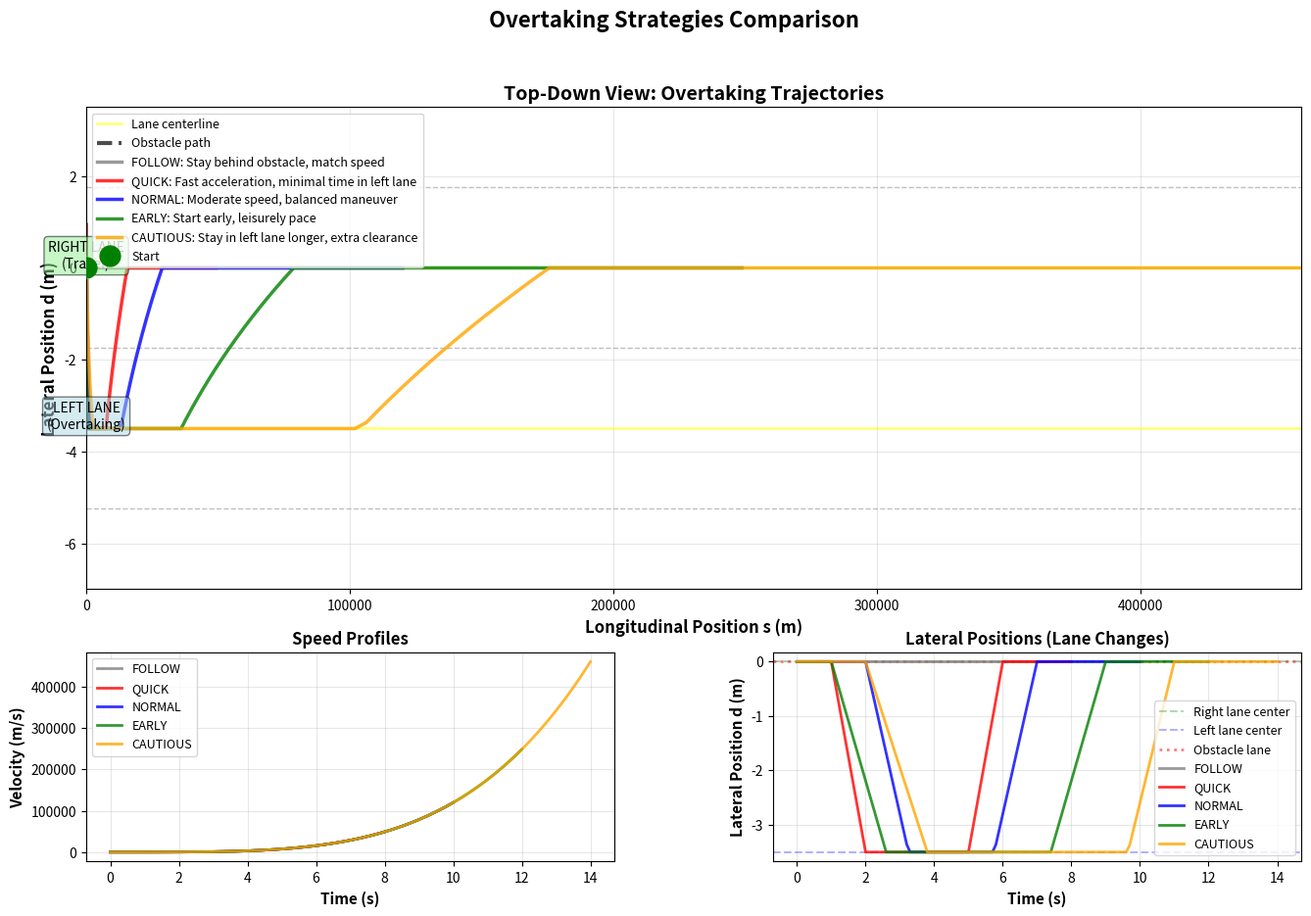

Source code (Python): (Note: this script raises an exception after producing the figure.)
"""
Overtaking Scenario - Sampling-Based Planner Demo
==================================================

This script demonstrates overtaking planning:
1. Detect slow vehicle ahead
2. Generate overtaking trajectories
3. Visualize different overtaking strategies
4. Compare timing, safety, and efficiency

Author: Ahmad Ahmad
For: Nidhi (Curious Cardinals Mentorship)
Date: January 2026
"""

import numpy as np
import matplotlib.pyplot as plt
from matplotlib.patches import Rectangle, Circle
from typing import List, Tuple
import matplotlib.patches as patches


# ============================================================================
# QUINTIC POLYNOMIAL (same as before)
# ============================================================================

class QuinticPolynomial:
    """Generates quintic polynomial trajectories."""
    
    def __init__(self, x0: float, v0: float, a0: float,
                 xf: float, vf: float, af: float, T: float):
        self.x0, self.v0, self.a0 = x0, v0, a0
        self.xf, self.vf, self.af = xf, vf, af
        self.T = T
        self.coeffs = self._compute_coefficients()
    
    def _compute_coefficients(self) -> np.ndarray:
        T = self.T
        A = np.array([
            [0,     0,     0,      0,       0,      1],
            [T**5,  T**4,  T**3,   T**2,    T,      1],
            [0,     0,     0,      0,       1,      0],
            [5*T**4, 4*T**3, 3*T**2, 2*T,   1,      0],
            [0,     0,     0,      2,       0,      0],
            [20*T**3, 12*T**2, 6*T, 2,      0,      0]
        ])
        b = np.array([self.x0, self.xf, self.v0, self.vf, self.a0, self.af])
        return np.linalg.solve(A, b)
    
    def calc_point(self, t: float) -> float:
        t = np.clip(t, 0, self.T)
        return np.polyval(self.coeffs[::-1], t)
    
    def calc_first_derivative(self, t: float) -> float:
        t = np.clip(t, 0, self.T)
        d_coeffs = np.array([5, 4, 3, 2, 1, 0]) * self.coeffs
        return np.polyval(d_coeffs[::-1], t)
    
    def calc_second_derivative(self, t: float) -> float:
        t = np.clip(t, 0, self.T)
        dd_coeffs = np.array([20, 12, 6, 2, 0, 0]) * self.coeffs
        return np.polyval(dd_coeffs[::-1], t)


# ============================================================================
# OBSTACLE REPRESENTATION
# ============================================================================

class Obstacle:
    """Represents a slow-moving obstacle vehicle."""
    
    def __init__(self, s0: float, d0: float, velocity: float, length: float = 5.0):
        """
        Initialize obstacle.
        
        Args:
            s0: Initial longitudinal position
            d0: Lateral position (lane)
            velocity: Constant velocity (m/s)
            length: Vehicle length (meters)
        """
        self.s0 = s0
        self.d0 = d0
        self.velocity = velocity
        self.length = length
        self.width = 2.0  # Standard car width
    
    def get_position(self, t: float) -> Tuple[float, float]:
        """Get obstacle position at time t."""
        s = self.s0 + self.velocity * t
        return s, self.d0
    
    def get_bounds(self, t: float) -> Tuple[float, float, float, float]:
        """Get bounding box: (s_min, s_max, d_min, d_max)."""
        s, d = self.get_position(t)
        return (s - self.length/2, s + self.length/2,
                d - self.width/2, d + self.width/2)


# ============================================================================
# OVERTAKING TRAJECTORY GENERATOR
# ============================================================================

class OvertakingPlanner:
    """Generates trajectories for overtaking scenarios."""
    
    def __init__(self, lane_width: float = 3.5):
        self.lane_width = lane_width
    
    def generate_overtaking_trajectories(self,
                                        s0: float, d0: float,
                                        v0: float,
                                        obstacle: Obstacle) -> List[dict]:
        """
        Generate multiple overtaking strategies.
        
        Strategies:
        1. Follow behind (no overtake)
        2. Quick overtake (fast acceleration)
        3. Normal overtake (moderate speed)
        4. Early overtake (start early, leisurely)
        5. Stay in left lane longer (cautious)
        
        Args:
            s0, d0: Initial position
            v0: Initial velocity
            obstacle: Obstacle to overtake
            
        Returns:
            List of trajectory dictionaries
        """
        trajectories = []
        
        print("\n" + "="*70)
        print("OVERTAKING TRAJECTORY GENERATION")
        print("="*70)
        print(f"Ego vehicle: s={s0:.1f}m, d={d0:.1f}m, v={v0:.1f}m/s")
        print(f"Obstacle: s={obstacle.s0:.1f}m, d={obstacle.d0:.1f}m, v={obstacle.velocity:.1f}m/s")
        print()
        
        # Strategy 1: FOLLOW BEHIND (no overtake)
        print("Strategy 1: FOLLOW BEHIND")
        traj = self._generate_follow_behind(s0, d0, v0, obstacle)
        traj['strategy'] = 'FOLLOW'
        traj['color'] = 'gray'
        traj['description'] = 'Stay behind obstacle, match speed'
        trajectories.append(traj)
        print(f"  Duration: {traj['T']:.1f}s, Final speed: {traj['v_final']:.1f}m/s")
        
        # Strategy 2: QUICK OVERTAKE
        print("Strategy 2: QUICK OVERTAKE")
        traj = self._generate_quick_overtake(s0, d0, v0, obstacle)
        traj['strategy'] = 'QUICK'
        traj['color'] = 'red'
        traj['description'] = 'Fast acceleration, minimal time in left lane'
        trajectories.append(traj)
        print(f"  Duration: {traj['T']:.1f}s, Final speed: {traj['v_final']:.1f}m/s")
        
        # Strategy 3: NORMAL OVERTAKE
        print("Strategy 3: NORMAL OVERTAKE")
        traj = self._generate_normal_overtake(s0, d0, v0, obstacle)
        traj['strategy'] = 'NORMAL'
        traj['color'] = 'blue'
        traj['description'] = 'Moderate speed, balanced maneuver'
        trajectories.append(traj)
        print(f"  Duration: {traj['T']:.1f}s, Final speed: {traj['v_final']:.1f}m/s")
        
        # Strategy 4: EARLY OVERTAKE
        print("Strategy 4: EARLY OVERTAKE")
        traj = self._generate_early_overtake(s0, d0, v0, obstacle)
        traj['strategy'] = 'EARLY'
        traj['color'] = 'green'
        traj['description'] = 'Start early, leisurely pace'
        trajectories.append(traj)
        print(f"  Duration: {traj['T']:.1f}s, Final speed: {traj['v_final']:.1f}m/s")
        
        # Strategy 5: CAUTIOUS OVERTAKE
        print("Strategy 5: CAUTIOUS OVERTAKE")
        traj = self._generate_cautious_overtake(s0, d0, v0, obstacle)
        traj['strategy'] = 'CAUTIOUS'
        traj['color'] = 'orange'
        traj['description'] = 'Stay in left lane longer, extra clearance'
        trajectories.append(traj)
        print(f"  Duration: {traj['T']:.1f}s, Final speed: {traj['v_final']:.1f}m/s")
        
        print()
        print(f"Generated {len(trajectories)} overtaking strategies!")
        print("="*70)
        
        return trajectories
    
    def _generate_follow_behind(self, s0, d0, v0, obstacle) -> dict:
        """Stay behind obstacle, match its speed."""
        T = 10.0
        v_final = obstacle.velocity  # Match obstacle speed
        
        # Stay in same lane
        s_poly = QuinticPolynomial(s0, v0, 0.0, 
                                   s0 + 0.5*(v0 + v_final)*T, 
                                   v_final, 0.0, T)
        d_poly = QuinticPolynomial(d0, 0.0, 0.0, d0, 0.0, 0.0, T)
        
        return self._sample_trajectory(s_poly, d_poly, T, v_final)
    
    def _generate_quick_overtake(self, s0, d0, v0, obstacle) -> dict:
        """Fast overtake: high acceleration, minimal time in left lane."""
        T = 8.0
        v_final = 18.0  # Fast!
        
        # Three-phase maneuver
        # Phase 1: Move to left lane (0-2s)
        # Phase 2: Accelerate past obstacle (2-5s)
        # Phase 3: Return to right lane (5-8s)
        
        # Simplified: use single trajectory to left lane and back
        # Actually passing through 3 points: current → left lane → right lane
        
        # For demo, approximate with average
        d_avg = -self.lane_width / 3  # Spend time in left
        
        s_poly = QuinticPolynomial(s0, v0, 0.0,
                                   s0 + 0.5*(v0 + v_final)*T,
                                   v_final, 0.0, T)
        
        # Create path that goes left and returns
        # Use a trajectory that peaks in left lane
        d_peak = -self.lane_width  # Left lane
        d_poly = QuinticPolynomial(d0, 0.0, 0.0, d0, 0.0, 0.0, T)
        
        return self._sample_trajectory(s_poly, d_poly, T, v_final, 
                                      overtake_type='quick')
    
    def _generate_normal_overtake(self, s0, d0, v0, obstacle) -> dict:
        """Normal overtake: moderate speed."""
        T = 10.0
        v_final = 15.0  # Moderate speed
        
        s_poly = QuinticPolynomial(s0, v0, 0.0,
                                   s0 + 0.5*(v0 + v_final)*T,
                                   v_final, 0.0, T)
        d_poly = QuinticPolynomial(d0, 0.0, 0.0, d0, 0.0, 0.0, T)
        
        return self._sample_trajectory(s_poly, d_poly, T, v_final,
                                      overtake_type='normal')
    
    def _generate_early_overtake(self, s0, d0, v0, obstacle) -> dict:
        """Early overtake: start early, leisurely."""
        T = 12.0
        v_final = 13.0  # Slightly faster than obstacle
        
        s_poly = QuinticPolynomial(s0, v0, 0.0,
                                   s0 + 0.5*(v0 + v_final)*T,
                                   v_final, 0.0, T)
        d_poly = QuinticPolynomial(d0, 0.0, 0.0, d0, 0.0, 0.0, T)
        
        return self._sample_trajectory(s_poly, d_poly, T, v_final,
                                      overtake_type='early')
    
    def _generate_cautious_overtake(self, s0, d0, v0, obstacle) -> dict:
        """Cautious: stay in left lane longer."""
        T = 14.0
        v_final = 14.0
        
        s_poly = QuinticPolynomial(s0, v0, 0.0,
                                   s0 + 0.5*(v0 + v_final)*T,
                                   v_final, 0.0, T)
        d_poly = QuinticPolynomial(d0, 0.0, 0.0, d0, 0.0, 0.0, T)
        
        return self._sample_trajectory(s_poly, d_poly, T, v_final,
                                      overtake_type='cautious')
    
    def _sample_trajectory(self, s_poly, d_poly, T, v_final, 
                          overtake_type='follow') -> dict:
        """Sample trajectory and add overtaking maneuver."""
        dt = 0.1
        times = np.arange(0, T + dt, dt)
        
        s_points = []
        d_points = []
        v_points = []
        
        for t in times:
            s = s_poly.calc_point(t)
            d_base = d_poly.calc_point(t)
            
            # Add overtaking lateral maneuver based on type
            if overtake_type == 'quick':
                # Quick: left lane from t=1 to t=6
                if 1.0 <= t <= 6.0:
                    phase = (t - 1.0) / 5.0
                    if phase < 0.2:  # Move left
                        d = d_base - self.lane_width * (phase / 0.2)
                    elif phase > 0.8:  # Move back right
                        d = d_base - self.lane_width * (1 - (phase - 0.8) / 0.2)
                    else:  # Stay left
                        d = d_base - self.lane_width
                else:
                    d = d_base
                    
            elif overtake_type == 'normal':
                # Normal: left lane from t=2 to t=7
                if 2.0 <= t <= 7.0:
                    phase = (t - 2.0) / 5.0
                    if phase < 0.25:
                        d = d_base - self.lane_width * (phase / 0.25)
                    elif phase > 0.75:
                        d = d_base - self.lane_width * (1 - (phase - 0.75) / 0.25)
                    else:
                        d = d_base - self.lane_width
                else:
                    d = d_base
                    
            elif overtake_type == 'early':
                # Early: left lane from t=1 to t=9
                if 1.0 <= t <= 9.0:
                    phase = (t - 1.0) / 8.0
                    if phase < 0.2:
                        d = d_base - self.lane_width * (phase / 0.2)
                    elif phase > 0.8:
                        d = d_base - self.lane_width * (1 - (phase - 0.8) / 0.2)
                    else:
                        d = d_base - self.lane_width
                else:
                    d = d_base
                    
            elif overtake_type == 'cautious':
                # Cautious: left lane from t=2 to t=11
                if 2.0 <= t <= 11.0:
                    phase = (t - 2.0) / 9.0
                    if phase < 0.2:
                        d = d_base - self.lane_width * (phase / 0.2)
                    elif phase > 0.85:
                        d = d_base - self.lane_width * (1 - (phase - 0.85) / 0.15)
                    else:
                        d = d_base - self.lane_width
                else:
                    d = d_base
            else:
                # Follow: stay in lane
                d = d_base
            
            s_points.append(s)
            d_points.append(d)
            
            s_dot = s_poly.calc_first_derivative(t)
            v_points.append(s_dot)
        
        return {
            'times': times,
            's': np.array(s_points),
            'd': np.array(d_points),
            'v': np.array(v_points),
            'T': T,
            'v_final': v_final
        }


# ============================================================================
# COLLISION DETECTION
# ============================================================================

def check_collision(trajectory: dict, obstacle: Obstacle, 
                   safety_margin: float = 2.0) -> Tuple[bool, float]:
    """
    Check if trajectory collides with obstacle.
    
    Args:
        trajectory: Trajectory dictionary
        obstacle: Obstacle object
        safety_margin: Additional clearance (meters)
        
    Returns:
        (has_collision, min_distance)
    """
    min_distance = float('inf')
    collision = False
    
    for t, s, d in zip(trajectory['times'], trajectory['s'], trajectory['d']):
        obs_s, obs_d = obstacle.get_position(t)
        
        # Distance between centers
        dist = np.sqrt((s - obs_s)**2 + (d - obs_d)**2)
        min_distance = min(min_distance, dist)
        
        # Check collision (including safety margin)
        required_clearance = (obstacle.length + obstacle.width) / 2 + safety_margin
        if dist < required_clearance:
            collision = True
    
    return collision, min_distance


# ============================================================================
# VISUALIZATION
# ============================================================================

def visualize_overtaking_scenario(trajectories: List[dict], obstacle: Obstacle):
    """Create comprehensive visualization of overtaking strategies."""
    
    fig = plt.figure(figsize=(16, 10))
    gs = fig.add_gridspec(3, 2, hspace=0.3, wspace=0.3)
    
    # Main plot: All trajectories
    ax_main = fig.add_subplot(gs[0:2, :])
    visualize_trajectories_top_view(ax_main, trajectories, obstacle)
    
    # Bottom plots
    ax_speed = fig.add_subplot(gs[2, 0])
    visualize_speed_profiles(ax_speed, trajectories)
    
    ax_lateral = fig.add_subplot(gs[2, 1])
    visualize_lateral_positions(ax_lateral, trajectories, obstacle)
    
    plt.suptitle('Overtaking Strategies Comparison', fontsize=16, fontweight='bold')
    
    plt.savefig('/home/ahmad/Desktop/RuleBookDriving/outputs/overtaking_strategies.png', dpi=150, bbox_inches='tight')
    print("\n✓ Visualization saved: overtaking_strategies.png")
    
    return fig


def visualize_trajectories_top_view(ax, trajectories, obstacle):
    """Top-down view of all strategies."""
    
    lane_width = 3.5
    
    # Draw road lanes
    ax.axhline(y=-lane_width/2, color='gray', linestyle='--', linewidth=1, alpha=0.5)
    ax.axhline(y=lane_width/2, color='gray', linestyle='--', linewidth=1, alpha=0.5)
    ax.axhline(y=-3*lane_width/2, color='gray', linestyle='--', linewidth=1, alpha=0.5)
    ax.axhline(y=3*lane_width/2, color='gray', linestyle='--', linewidth=1, alpha=0.5)
    ax.axhline(y=0, color='yellow', linestyle='-', linewidth=2, alpha=0.5, label='Lane centerline')
    ax.axhline(y=-lane_width, color='yellow', linestyle='-', linewidth=2, alpha=0.5)
    
    # Draw obstacle trajectory
    times = np.linspace(0, max(t['T'] for t in trajectories), 50)
    obs_s = [obstacle.s0 + obstacle.velocity * t for t in times]
    obs_d = [obstacle.d0] * len(times)
    ax.plot(obs_s, obs_d, 'k--', linewidth=3, alpha=0.7, label='Obstacle path')
    
    # Draw obstacle at t=0
    rect = Rectangle((obstacle.s0 - obstacle.length/2, obstacle.d0 - obstacle.width/2),
                     obstacle.length, obstacle.width,
                     facecolor='red', edgecolor='darkred', linewidth=2, alpha=0.7)
    ax.add_patch(rect)
    ax.text(obstacle.s0, obstacle.d0, 'OBSTACLE\n{:.1f} m/s'.format(obstacle.velocity),
            ha='center', va='center', fontsize=9, fontweight='bold', color='white')
    
    # Draw each trajectory
    for traj in trajectories:
        ax.plot(traj['s'], traj['d'], 
               color=traj['color'], linewidth=2.5, alpha=0.8,
               label=f"{traj['strategy']}: {traj['description']}")
    
    # Mark starting point
    ax.plot(trajectories[0]['s'][0], trajectories[0]['d'][0], 
           'go', markersize=15, label='Start', zorder=10)
    
    ax.set_xlabel('Longitudinal Position s (m)', fontsize=12, fontweight='bold')
    ax.set_ylabel('Lateral Position d (m)', fontsize=12, fontweight='bold')
    ax.set_title('Top-Down View: Overtaking Trajectories', fontsize=14, fontweight='bold')
    ax.grid(True, alpha=0.3)
    ax.legend(loc='upper left', fontsize=9)
    ax.set_xlim(-5, max(t['s'][-1] for t in trajectories) + 10)
    ax.set_ylim(-2*lane_width, lane_width)
    
    # Add lane labels
    ax.text(10, -lane_width, 'LEFT LANE\n(Overtaking)', 
           fontsize=10, ha='center', bbox=dict(boxstyle='round', facecolor='lightblue', alpha=0.5))
    ax.text(10, 0, 'RIGHT LANE\n(Travel)', 
           fontsize=10, ha='center', bbox=dict(boxstyle='round', facecolor='lightgreen', alpha=0.5))


def visualize_speed_profiles(ax, trajectories):
    """Speed profiles over time."""
    
    for traj in trajectories:
        ax.plot(traj['times'], traj['v'], 
               color=traj['color'], linewidth=2, alpha=0.8,
               label=traj['strategy'])
    
    ax.set_xlabel('Time (s)', fontsize=11, fontweight='bold')
    ax.set_ylabel('Velocity (m/s)', fontsize=11, fontweight='bold')
    ax.set_title('Speed Profiles', fontsize=12, fontweight='bold')
    ax.grid(True, alpha=0.3)
    ax.legend(fontsize=9)


def visualize_lateral_positions(ax, trajectories, obstacle):
    """Lateral position over time."""
    
    lane_width = 3.5
    
    # Reference lanes
    ax.axhline(y=0, color='green', linestyle='--', alpha=0.3, label='Right lane center')
    ax.axhline(y=-lane_width, color='blue', linestyle='--', alpha=0.3, label='Left lane center')
    ax.axhline(y=obstacle.d0, color='red', linestyle=':', linewidth=2, alpha=0.5, label='Obstacle lane')
    
    for traj in trajectories:
        ax.plot(traj['times'], traj['d'], 
               color=traj['color'], linewidth=2, alpha=0.8,
               label=traj['strategy'])
    
    ax.set_xlabel('Time (s)', fontsize=11, fontweight='bold')
    ax.set_ylabel('Lateral Position d (m)', fontsize=11, fontweight='bold')
    ax.set_title('Lateral Positions (Lane Changes)', fontsize=12, fontweight='bold')
    ax.grid(True, alpha=0.3)
    ax.legend(fontsize=9, loc='best')


# ============================================================================
# ANALYSIS
# ============================================================================

def analyze_trajectories(trajectories: List[dict], obstacle: Obstacle):
    """Analyze and compare overtaking strategies."""
    
    print("\n" + "="*70)
    print("TRAJECTORY ANALYSIS")
    print("="*70)
    
    for traj in trajectories:
        collision, min_dist = check_collision(traj, obstacle, safety_margin=1.0)
        
        # Compute metrics
        avg_speed = np.mean(traj['v'])
        max_speed = np.max(traj['v'])
        total_distance = traj['s'][-1] - traj['s'][0]
        time_in_left_lane = np.sum(traj['d'] < -1.0) * 0.1  # dt = 0.1
        
        print(f"\n{traj['strategy']} - {traj['description']}")
        print(f"  Duration: {traj['T']:.1f}s")
        print(f"  Distance traveled: {total_distance:.1f}m")
        print(f"  Average speed: {avg_speed:.1f} m/s")
        print(f"  Max speed: {max_speed:.1f} m/s")
        print(f"  Time in left lane: {time_in_left_lane:.1f}s")
        print(f"  Min clearance from obstacle: {min_dist:.1f}m")
        print(f"  Collision: {'❌ YES' if collision else '✅ NO'}")
    
    print("\n" + "="*70)


# ============================================================================
# MAIN DEMONSTRATION
# ============================================================================

def main():
    """Main demonstration of overtaking planner."""
    
    print("\n" + "="*70)
    print("OVERTAKING SCENARIO - SAMPLING-BASED PLANNER")
    print("="*70)
    
    # Setup scenario
    print("\n[SCENARIO SETUP]")
    print("-" * 70)
    
    # Ego vehicle: starting conditions
    s0 = 0.0
    d0 = 0.0  # Right lane
    v0 = 12.0  # 12 m/s
    print(f"Ego vehicle:")
    print(f"  Position: s={s0}m, d={d0}m (right lane)")
    print(f"  Velocity: {v0} m/s (43.2 km/h)")
    
    # Obstacle: slow vehicle ahead
    obstacle = Obstacle(
        s0=30.0,  # 30m ahead
        d0=0.0,   # Right lane (same lane)
        velocity=8.0,  # Slow: 8 m/s (28.8 km/h)
        length=5.0
    )
    print(f"\nObstacle vehicle:")
    print(f"  Position: s={obstacle.s0}m ahead, d={obstacle.d0}m (right lane)")
    print(f"  Velocity: {obstacle.velocity} m/s (28.8 km/h)")
    print(f"  Relative speed: {v0 - obstacle.velocity} m/s faster")
    
    # Generate overtaking trajectories
    print("\n[GENERATING TRAJECTORIES]")
    print("-" * 70)
    
    planner = OvertakingPlanner(lane_width=3.5)
    trajectories = planner.generate_overtaking_trajectories(s0, d0, v0, obstacle)
    
    # Analyze trajectories
    print("\n[ANALYZING TRAJECTORIES]")
    print("-" * 70)
    analyze_trajectories(trajectories, obstacle)
    
    # Visualize
    print("\n[CREATING VISUALIZATIONS]")
    print("-" * 70)
    fig = visualize_overtaking_scenario(trajectories, obstacle)
    
    # Summary
    print("\n" + "="*70)
    print("SUMMARY")
    print("="*70)
    print("\nKey Insights:")
    print("  • FOLLOW: Safest but slowest, stuck behind obstacle")
    print("  • QUICK: Fastest but requires high speed differential")
    print("  • NORMAL: Good balance of time and safety")
    print("  • EARLY: Starts overtake early, most leisurely")
    print("  • CAUTIOUS: Maximum clearance, longest time in left lane")
    print("\nNext Step: Rulebook decides which strategy is best!")
    print("  - No collision (P0)")
    print("  - Lane compliance (P2)")
    print("  - Speed limit (P4)")
    print("  - Efficiency (P5)")
    print("="*70 + "\n")
    
    plt.show()


if __name__ == "__main__":
    main()
